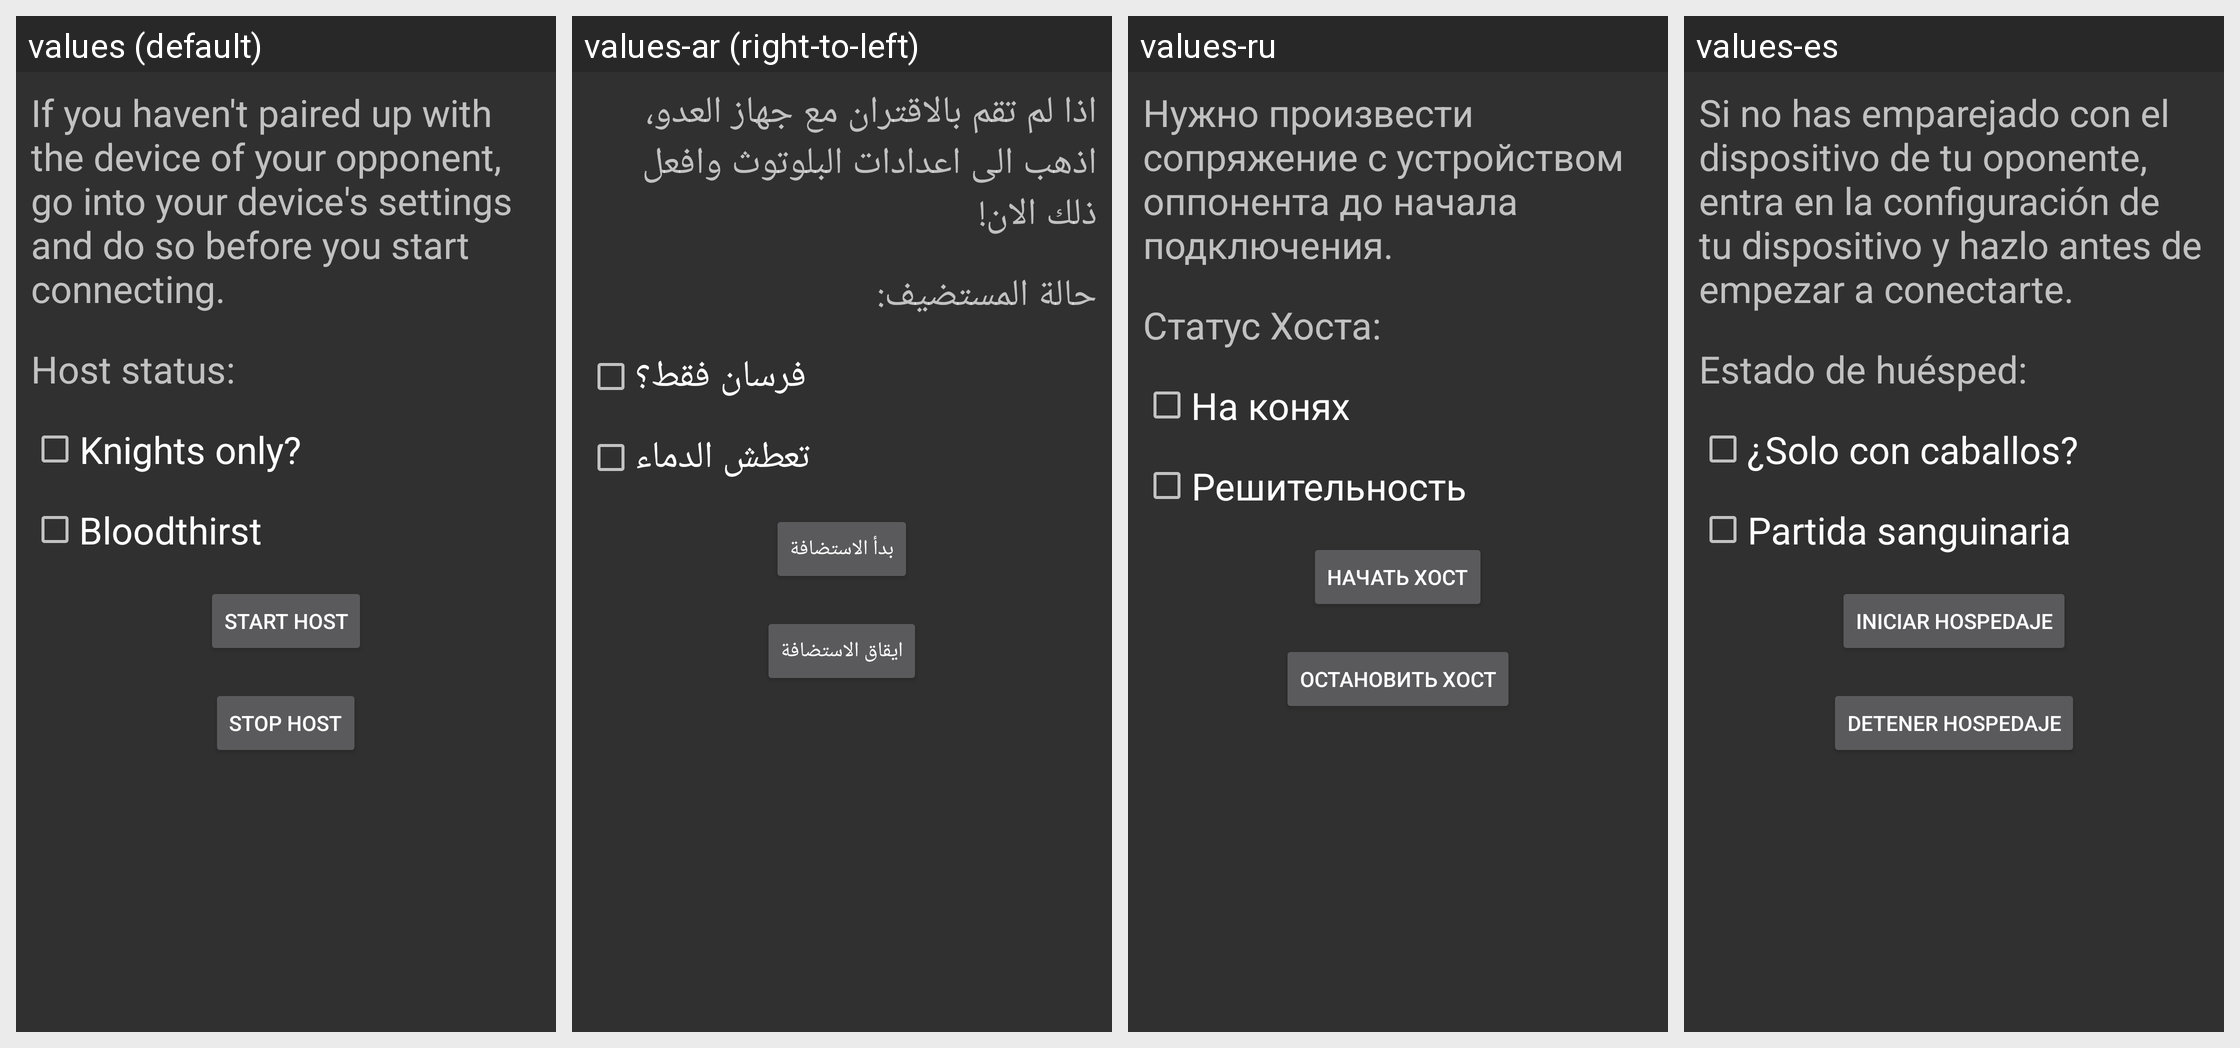

Translations of the strings shown on this Android screen, per locale in the grid:
Android screen res/layout/activity_start_host.xml rendered under 4 locales, left to right: values (default), values-ar (right-to-left), values-ru, values-es. Device: Nexus 5 (rendered at 1080×1920; each locale shown at half size, 540×960, under a caption strip naming it); theme AppTheme.
Other locales in the repository, not shown: values-de, values-id, values-tr.
Strings drawn on this screen, with the default value and each locale's value (text and hints the layout hard-codes, and strings that could not be matched under every locale, appear in the picture but are not listed):

multiplayer_guide
  values: If you haven't paired up with the device of your opponent, go into your device's settings and do so before you start connecting.
  values-ar: اذا لم تقم بالاقتران مع جهاز العدو، اذهب الى اعدادات البلوتوث وافعل ذلك الان!
  values-ru: Нужно произвести сопряжение с устройством оппонента до начала подключения.
  values-es: Si no has emparejado con el dispositivo de tu oponente, entra en la configuración de tu dispositivo y hazlo antes de empezar a conectarte.

host_status
  values: Host status:
  values-ar: حالة المستضيف:
  values-ru: Статус Хоста:
  values-es: Estado de huésped:

knights_only
  values: Knights only?
  values-ar: فرسان فقط؟
  values-ru: На конях
  values-es: ¿Solo con caballos?

bloodthirst
  values: Bloodthirst
  values-ar: تعطش الدماء
  values-ru: Решительность
  values-es: Partida sanguinaria

start_host
  values: Start Host
  values-ar: بدأ الاستضافة
  values-ru: Начать Хост
  values-es: Iniciar hospedaje

stop_host
  values: Stop Host
  values-ar: ايقاق الاستضافة
  values-ru: Остановить Хост
  values-es: Detener hospedaje
